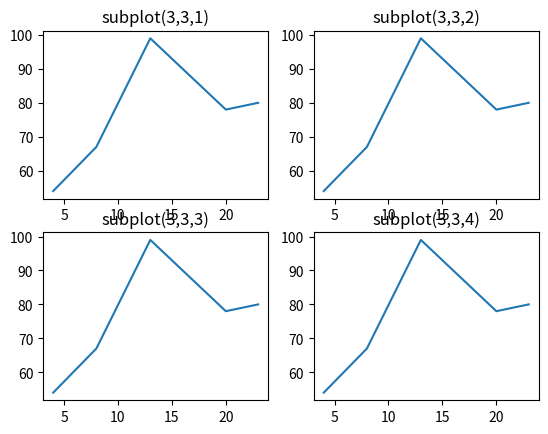

Write the Python code that produced this figure.
# -*- coding: utf-8 -*-
"""
Created on Wed Apr 10 14:08:15 2019

@author: Irvan
"""

import matplotlib.pyplot as plt

print('Jumlah Subplot Sesuai NPM mod 3 + 2 =', 1174043%3+2)

x = [4,8,13,20,23]
y = [54,67,99,78,80]

plt.subplot(2,2,1)
plt.title('subplot(3,3,1)')
plt.plot(x,y)

plt.subplot(2,2,2)
plt.title('subplot(3,3,2)')
plt.plot(x,y)

plt.subplot(2,2,3)
plt.title('subplot(3,3,3)')
plt.plot(x,y)

plt.subplot(2,2,4)
plt.title('subplot(3,3,4)')
plt.plot(x,y)